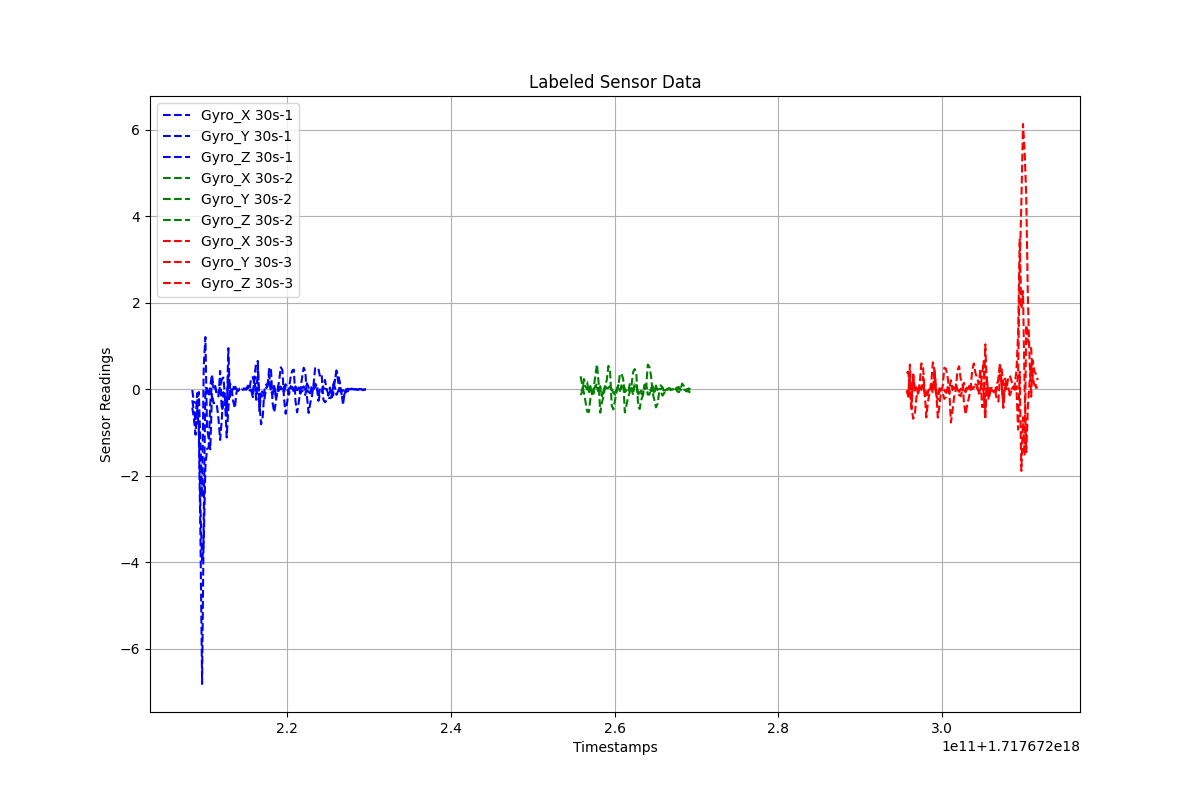

Source data for this figure (header and first rows):
Timestamps, Gyro_X, Gyro_Y, Gyro_Z, Label
1.7176722084527624e+18, -0.01697, -0.2556, -0.4247, 30s-1
1.7176722086527624e+18, -0.3047, -0.5005, -0.68, 30s-1
1.7176722088527624e+18, -0.3116, -0.7368, -1.051, 30s-1
1.7176722090527624e+18, -0.3146, -0.0891, -0.3976, 30s-1
1.7176722092527624e+18, -0.06381, -0.8212, -0.9494, 30s-1
1.7176722094527624e+18, -1.293, -2.765, -3.445, 30s-1
1.7176722096527624e+18, -2.497, -4.006, -6.819, 30s-1
1.7176722098527624e+18, 0.5419, -3.539, -2.935, 30s-1
1.7176722100527624e+18, 1.208, -1.796, 0.03466, 30s-1
1.7176722102527624e+18, -0.9055, -1.384, 0.02427, 30s-1
1.7176722104527624e+18, -1.134, -1.351, -0.1613, 30s-1
1.7176722106527624e+18, -1.391, -0.3085, 0.07242, 30s-1
1.7176722108527624e+18, -0.1068, 0.1681, 0.3424, 30s-1
1.7176722110527624e+18, -0.3244, 0.0266, 0.0407, 30s-1
1.7176722112527624e+18, -0.311, 0.07783, 0.03193, 30s-1
1.7176722114527624e+18, -0.3656, -0.1237, -0.1058, 30s-1
1.7176722116527624e+18, -0.6869, -0.1671, -0.1304, 30s-1
1.7176722118527624e+18, -1.173, 0.4238, 0.08184, 30s-1
1.7176722120527624e+18, -0.704, -0.485, 0.2191, 30s-1
1.7176722122527624e+18, -0.0684, -0.3778, 0.2702, 30s-1
1.7176722124527624e+18, -0.2324, -0.3341, -0.182, 30s-1
1.7176722126527624e+18, -1.115, -0.6581, -0.4397, 30s-1
1.7176722128527624e+18, -0.4634, 0.9515, 0.3343, 30s-1
1.7176722130527624e+18, 0.1357, -0.2153, -0.08841, 30s-1
1.7176722132527624e+18, 0.01364, 0.05278, -0.04794, 30s-1
1.7176722134527624e+18, -0.2799, 0.07419, 0.009326, 30s-1
1.7176722136527624e+18, -0.4345, 0.004803, 0.08588, 30s-1
1.7176722138527624e+18, -0.06822, 0.006766, -0.004388, 30s-1
1.7176722140527624e+18, -0.02609, -0.03821, -0.03303, 30s-1
1.7176722142527624e+18, 0.022, -0.02295, -0.002369, 30s-1
1.7176722144527624e+18, 0.02778, -0.005814, 0.01607, 30s-1
1.7176722146527624e+18, 0.01555, -0.008973, -0.008057, 30s-1
1.7176722148527624e+18, 0.01852, 0.001341, 0.0004371, 30s-1
1.7176722150527624e+18, 0.01385, -0.004125, -0.005759, 30s-1
1.7176722152527624e+18, 0.08354, 0.05302, 0.04053, 30s-1
1.7176722154527624e+18, 0.01042, -0.0295, -0.004897, 30s-1
1.7176722156527624e+18, 0.2687, -0.004962, -0.03413, 30s-1
1.7176722158527624e+18, 0.2782, -0.1547, -0.1825, 30s-1
1.7176722160527624e+18, 0.1051, 0.3057, 0.2912, 30s-1
1.7176722162527624e+18, -0.03999, 0.6091, -0.2441, 30s-1
1.7176722164527624e+18, -0.1243, 0.6548, 0.5073, 30s-1
1.7176722166527624e+18, -0.3379, -0.5075, -0.3314, 30s-1
1.7176722168527624e+18, -0.8095, -0.09002, -0.03407, 30s-1
1.7176722170527624e+18, -0.6314, -0.2163, -0.06725, 30s-1
1.7176722172527624e+18, -0.03225, -0.24, -0.1233, 30s-1
1.7176722174527624e+18, 0.1069, 0.01241, 0.01848, 30s-1
1.7176722176527624e+18, 0.1149, 0.115, 0.07304, 30s-1
1.7176722178527624e+18, 0.4889, 0.3327, 0.2242, 30s-1
1.7176722180527624e+18, 0.4996, -0.04481, -0.03984, 30s-1
1.7176722182527624e+18, -0.309, 0.006465, -0.1189, 30s-1
1.7176722184527624e+18, -0.5343, 0.07734, 0.04842, 30s-1
1.7176722186527624e+18, -0.2947, -0.1973, -0.134, 30s-1
1.7176722188527624e+18, -0.009767, -0.07742, -0.03368, 30s-1
1.7176722190527624e+18, 0.1828, -0.01902, 0.05353, 30s-1
1.7176722192527624e+18, 0.5071, 0.03851, 0.06049, 30s-1
1.7176722194527624e+18, 0.4478, -0.04549, -0.01248, 30s-1
1.7176722196527624e+18, -0.2241, 0.05785, -0.06012, 30s-1
1.7176722198527624e+18, -0.5677, 0.114, 0.06537, 30s-1
1.7176722200527624e+18, -0.2756, 0.002181, 0.01539, 30s-1
1.7176722202527624e+18, 0.01693, -0.1262, -0.1094, 30s-1
... 197 more rows
